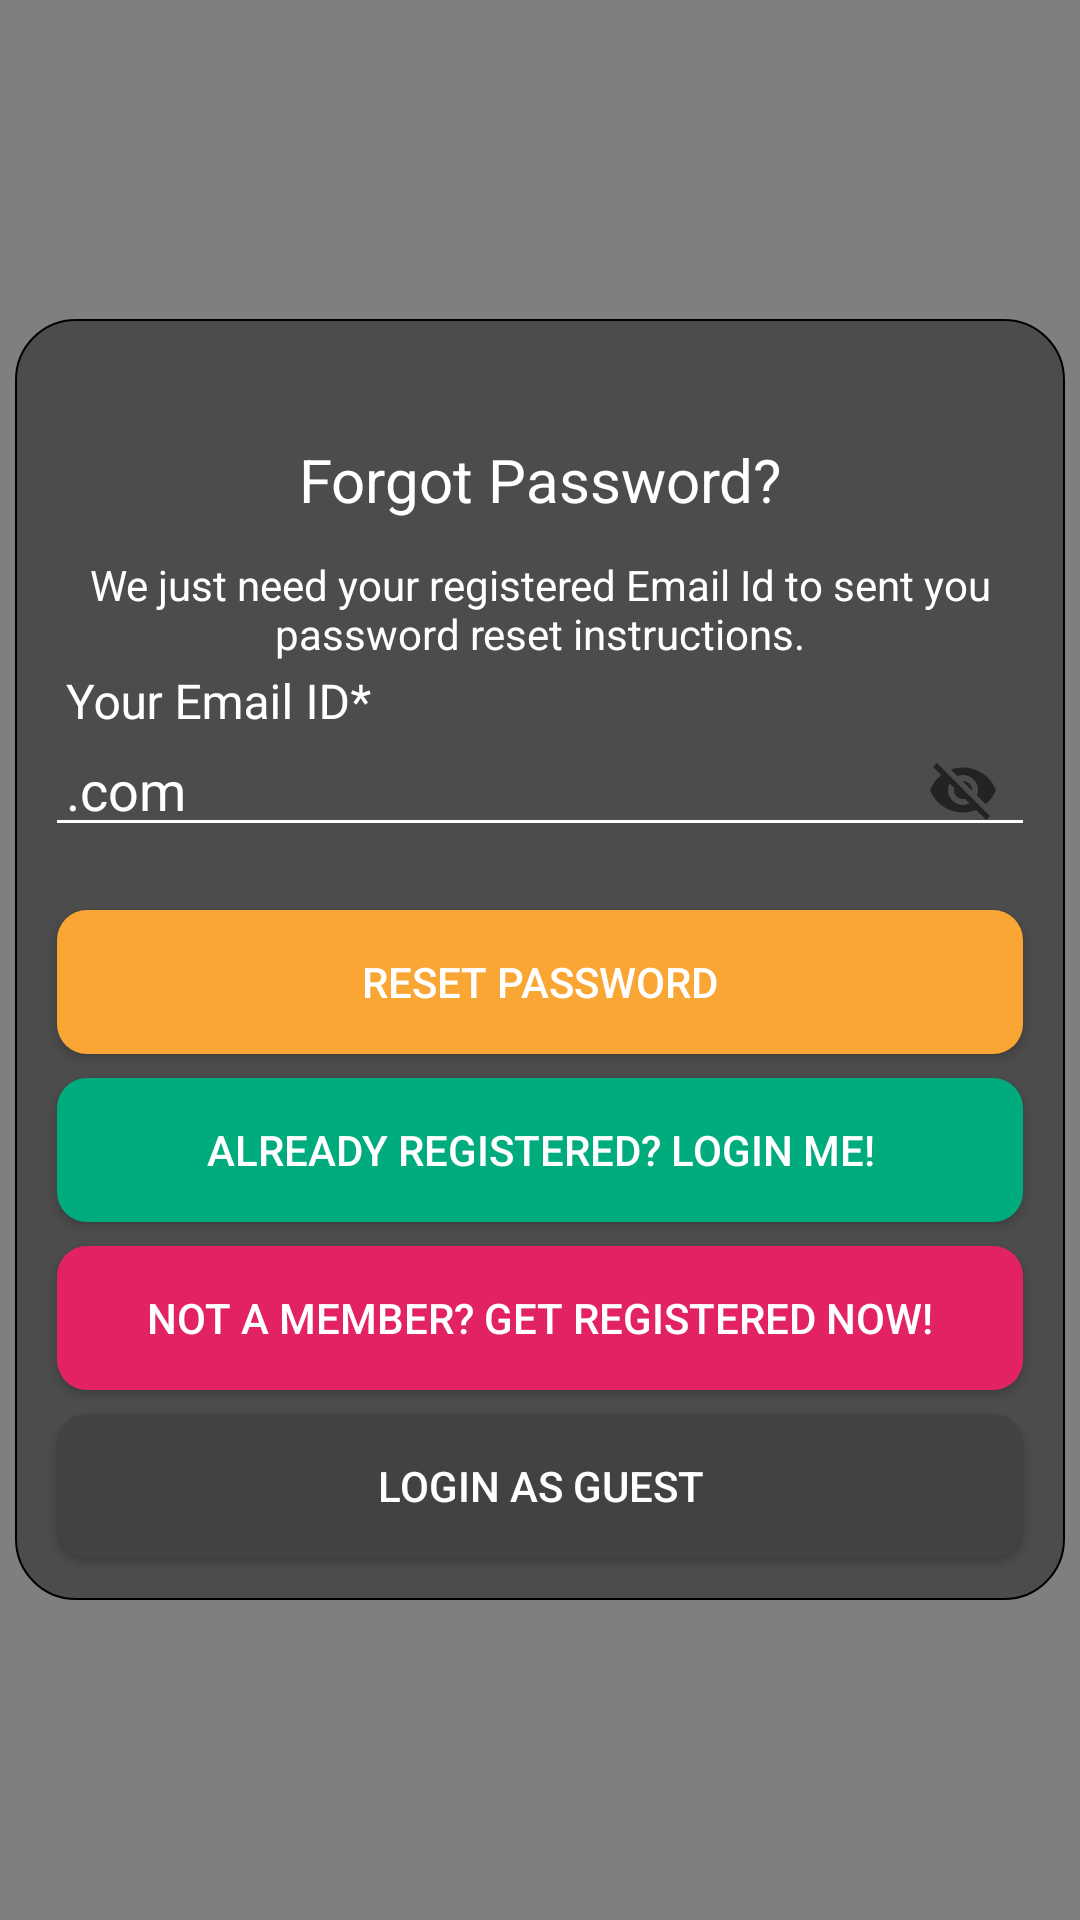

Here is an Android app screen rendered from its layout file. Give the layout XML and the strings, colors and styles it references.
<!-- AndroidManifest.xml: application theme MyTheme -->
<!-- res/layout/activity_forgot_pass.xml -->
<?xml version="1.0" encoding="utf-8"?>
<RelativeLayout xmlns:android="http://schemas.android.com/apk/res/android"
    xmlns:app="http://schemas.android.com/apk/res-auto"
    android:orientation="vertical"
    android:layout_width="match_parent"
    android:layout_height="match_parent"
    android:fitsSystemWindows="true">

    <com.flaviofaria.kenburnsview.KenBurnsView
        android:id="@+id/htab_header"
        android:layout_width="match_parent"
        android:layout_height="match_parent"
        android:fitsSystemWindows="true"
        android:scaleType="fitXY"
        android:src="@drawable/img5"
        />

    <LinearLayout
        android:layout_width="match_parent"
        android:layout_height="wrap_content"
        android:layout_centerInParent="true"
        android:layout_marginLeft="5dp"
        android:layout_marginRight="5dp"
        android:background="@drawable/rounded_tranparent_rectangle"
        android:orientation="vertical">


        <TextView
            android:id="@+id/textView1"
            android:layout_width="wrap_content"
            android:layout_height="wrap_content"
            android:layout_marginTop="30dp"
            android:layout_marginBottom="8dp"
            android:text="Forgot Password?"
            android:layout_gravity="center_horizontal"
            android:textColor="@color/color_white"
            android:textSize="20dp"/>

        <TextView
            android:id="@+id/textView2"
            android:layout_width="wrap_content"
            android:layout_height="wrap_content"
            android:layout_margin="4dp"
            android:text="We just need your registered Email Id to sent you password reset instructions."
            android:layout_gravity="center_horizontal"
            android:gravity="center"
            android:textColor="@color/color_white"/>

        <android.support.design.widget.TextInputLayout
            android:layout_width="match_parent"
            android:layout_height="wrap_content"
            app:passwordToggleEnabled="true"
            android:textColorHint="@color/color_white"
            app:hintTextAppearance="@style/TextAppearence.App.TextInputLayout2">

            <android.support.design.widget.TextInputEditText
                android:layout_width="match_parent"
                android:layout_height="wrap_content"
                android:hint="Your Email ID*"
                android:text=".com"
                android:textColor="@color/color_white"
                android:inputType="textWebEmailAddress"
                android:padding="7dp" />
        </android.support.design.widget.TextInputLayout>

        <Button
            android:id="@+id/reset_pass_btn"
            android:layout_width="match_parent"
            android:layout_height="wrap_content"
            android:layout_marginTop="16dp"
            android:layout_marginBottom="4dp"
            android:layout_marginLeft="4dp"
            android:layout_marginRight="4dp"
            android:background="@drawable/rounded_btn3_rectangle"
            android:text="Reset Password"
            android:textColor="@color/color_white"/>

        <Button
            android:id="@+id/back_to_signin_btn"
            android:layout_width="match_parent"
            android:layout_height="wrap_content"
            android:layout_margin="4dp"
            android:background="@drawable/rounded_btn1_rectangle"
            android:text="Already Registered? Login Me!"
            android:textColor="@color/color_white"/>

        <Button
            android:id="@+id/goto_reg_btn"
            android:layout_width="match_parent"
            android:layout_height="wrap_content"
            android:layout_margin="4dp"
            android:background="@drawable/rounded_btn2_rectangle"
            android:text="Not a Member? Get Registered Now!"
            android:textColor="@color/color_white"/>



        <Button
            android:id="@+id/guest_sign_in_btn"
            android:layout_width="match_parent"
            android:layout_height="wrap_content"
            android:layout_margin="4dp"
            android:background="@drawable/rounded_btn4_rectangle"
            android:text="Login as Guest"
            android:textColor="@color/color_white"/>

    </LinearLayout>
    

</RelativeLayout>
<!-- resources referenced by this layout -->
<resources>
  <color name="color_white">#ffffff</color>
  <!-- drawable rounded_btn1_rectangle (drawable) -->
  <?xml version="1.0" encoding="utf-8"?>
  <shape xmlns:android="http://schemas.android.com/apk/res/android">
      <gradient
          android:endColor="@color/btn1"
          android:centerColor="@color/btn1"
          android:startColor="@color/btn1"
          android:angle="270" />
      <corners
          android:radius="10dp"/>
      <padding
          android:left="10dp"
          android:top="10dp"
          android:right="10dp"
          android:bottom="10dp" />
  </shape>
  <!-- drawable rounded_btn2_rectangle (drawable) -->
  <?xml version="1.0" encoding="utf-8"?>
  <shape xmlns:android="http://schemas.android.com/apk/res/android">
      <gradient
          android:endColor="@color/btn2"
          android:centerColor="@color/btn2"
          android:startColor="@color/btn2"
          android:angle="270" />
      <corners
          android:radius="10dp"/>
      <padding
          android:left="10dp"
          android:top="10dp"
          android:right="10dp"
          android:bottom="10dp" />
  </shape>
  <!-- drawable rounded_btn3_rectangle (drawable) -->
  <?xml version="1.0" encoding="utf-8"?>
  <shape xmlns:android="http://schemas.android.com/apk/res/android">
      <gradient
          android:endColor="@color/btn3"
          android:centerColor="@color/btn3"
          android:startColor="@color/btn3"
          android:angle="270" />
      <corners
          android:radius="10dp"/>
      <padding
          android:left="10dp"
          android:top="10dp"
          android:right="10dp"
          android:bottom="10dp" />
  </shape>
  <!-- drawable rounded_btn4_rectangle (drawable) -->
  <?xml version="1.0" encoding="utf-8"?>
  <shape xmlns:android="http://schemas.android.com/apk/res/android">
      <gradient
          android:endColor="@color/btn4"
          android:centerColor="@color/btn4"
          android:startColor="@color/btn4"
          android:angle="270" />
      <corners
          android:radius="10dp"/>
      <padding
          android:left="10dp"
          android:top="10dp"
          android:right="10dp"
          android:bottom="10dp" />
  </shape>
  <style name="TextAppearence.App.TextInputLayout2" parent="@android:style/TextAppearance">
          <item name="android:textColor">@color/color_white</item>
          <item name="colorAccent">@android:color/white</item>
          <item name="android:textColorHint">@color/color_white</item>
          <item name="colorControlNormal">@color/color_white</item>
          <item name="colorControlActivated">@color/colorAccent</item>
          <item name="colorControlHighlight">@color/color_white</item>
      </style>
  <style name="MyTheme" parent="Base.MyTheme">
          <item name="colorControlNormal">@color/color_white</item>
          <item name="colorControlActivated">@color/colorAccent</item>
          <item name="colorControlHighlight">@color/colorAccent</item>
      </style>
  <color name="btn1">#00AB7E</color>
  <color name="btn2">#E22264</color>
  <color name="btn3">#FAA634</color>
  <color name="btn4">#424242 </color>
  <color name="trasparent_black">#66000000</color>
  <color name="color_black">#000000</color>
  <color name="colorAccent">#FF4081</color>
  <style name="Base.MyTheme" parent="Theme.AppCompat.Light.NoActionBar">
          <item name="colorPrimary">@color/colorPrimary</item>
          <item name="colorPrimaryDark">@color/colorPrimaryDark</item>
          <item name="colorAccent">@color/colorAccent</item>
          <item name="windowActionBar">false</item>
          <item name="windowActionBarOverlay">true</item>
          <item name="windowNoTitle">true</item>
          <item name="android:windowBackground">@color/bg_light</item>
      </style>
  <color name="colorPrimary">@color/primary500</color>
  <color name="colorPrimaryDark">@color/primary800</color>
  <color name="bg_light">#FAFAFA</color>
  <color name="primary500">#03A9F4</color>
  <color name="primary800">#0277BD</color>
</resources>
